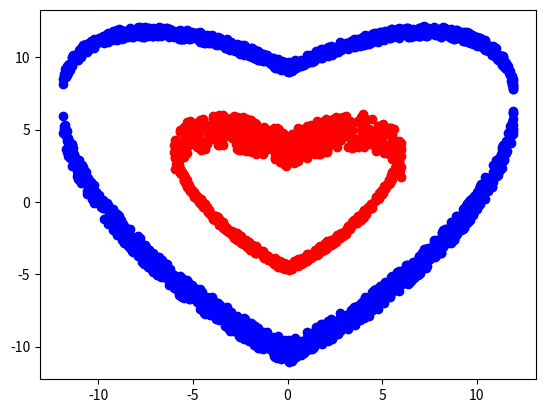

Here is the Python script that generated this plot:
#!/usr/bin/env python
# coding: utf-8

# In[16]:


import numpy as np
import matplotlib.pyplot as plt
import random

def random_list(start,stop,length):
    random_list = []
    for i in range(length):
        random_list.append(random.uniform(start, stop))
    return random_list
n=500
x1=np.array(random_list(-6,6,n))
x2=np.array(random_list(-12,12,2*n))


# In[17]:


h1=np.array(random_list(0,2.5,n))
h2=np.array(random_list(0,2.5,2*n))
y1 = random.uniform(0.618*np.abs(x1) - 0.8* np.sqrt(36-x1**2),0.618*np.abs(x1) - 0.8* np.sqrt(36-x1**2)+h1)
y2 = random.uniform(0.618*np.abs(x1) + 0.8* np.sqrt(36-x1**2)-h1,0.618*np.abs(x1) + 0.8* np.sqrt(36-x1**2))
y3 = random.uniform(0.618*np.abs(x2) - 0.8* np.sqrt(144-x2**2)-h2,0.618*np.abs(x2) - 0.8* np.sqrt(144-x2**2)+h2)
y4 = random.uniform(0.618*np.abs(x2) + 0.8* np.sqrt(144-x2**2)-h2,0.618*np.abs(x2) + 0.8* np.sqrt(144-x2**2))
plt.scatter(x1, y1, color = 'r')
plt.scatter(x1, y2, color = 'r')
plt.scatter(x2, y3, color = 'b')
plt.scatter(x2, y4, color = 'b')
plt.show()


# In[18]:


x=np.hstack((x1,x1,x2,x2)).T
y=np.hstack((y1,y2,y3,y4)).T
X=np.vstack((x,y)).T
np.shape(X)

import pandas as pd
column_x = pd.Series(x, name='x')
column_y = pd.Series(y, name='y')
heart=pd.DataFrame({'x':x,'y':y})
heart.to_csv("heart.csv", index=False, sep=' ')


# In[32]:





# In[ ]:





# In[ ]:





# In[ ]:




